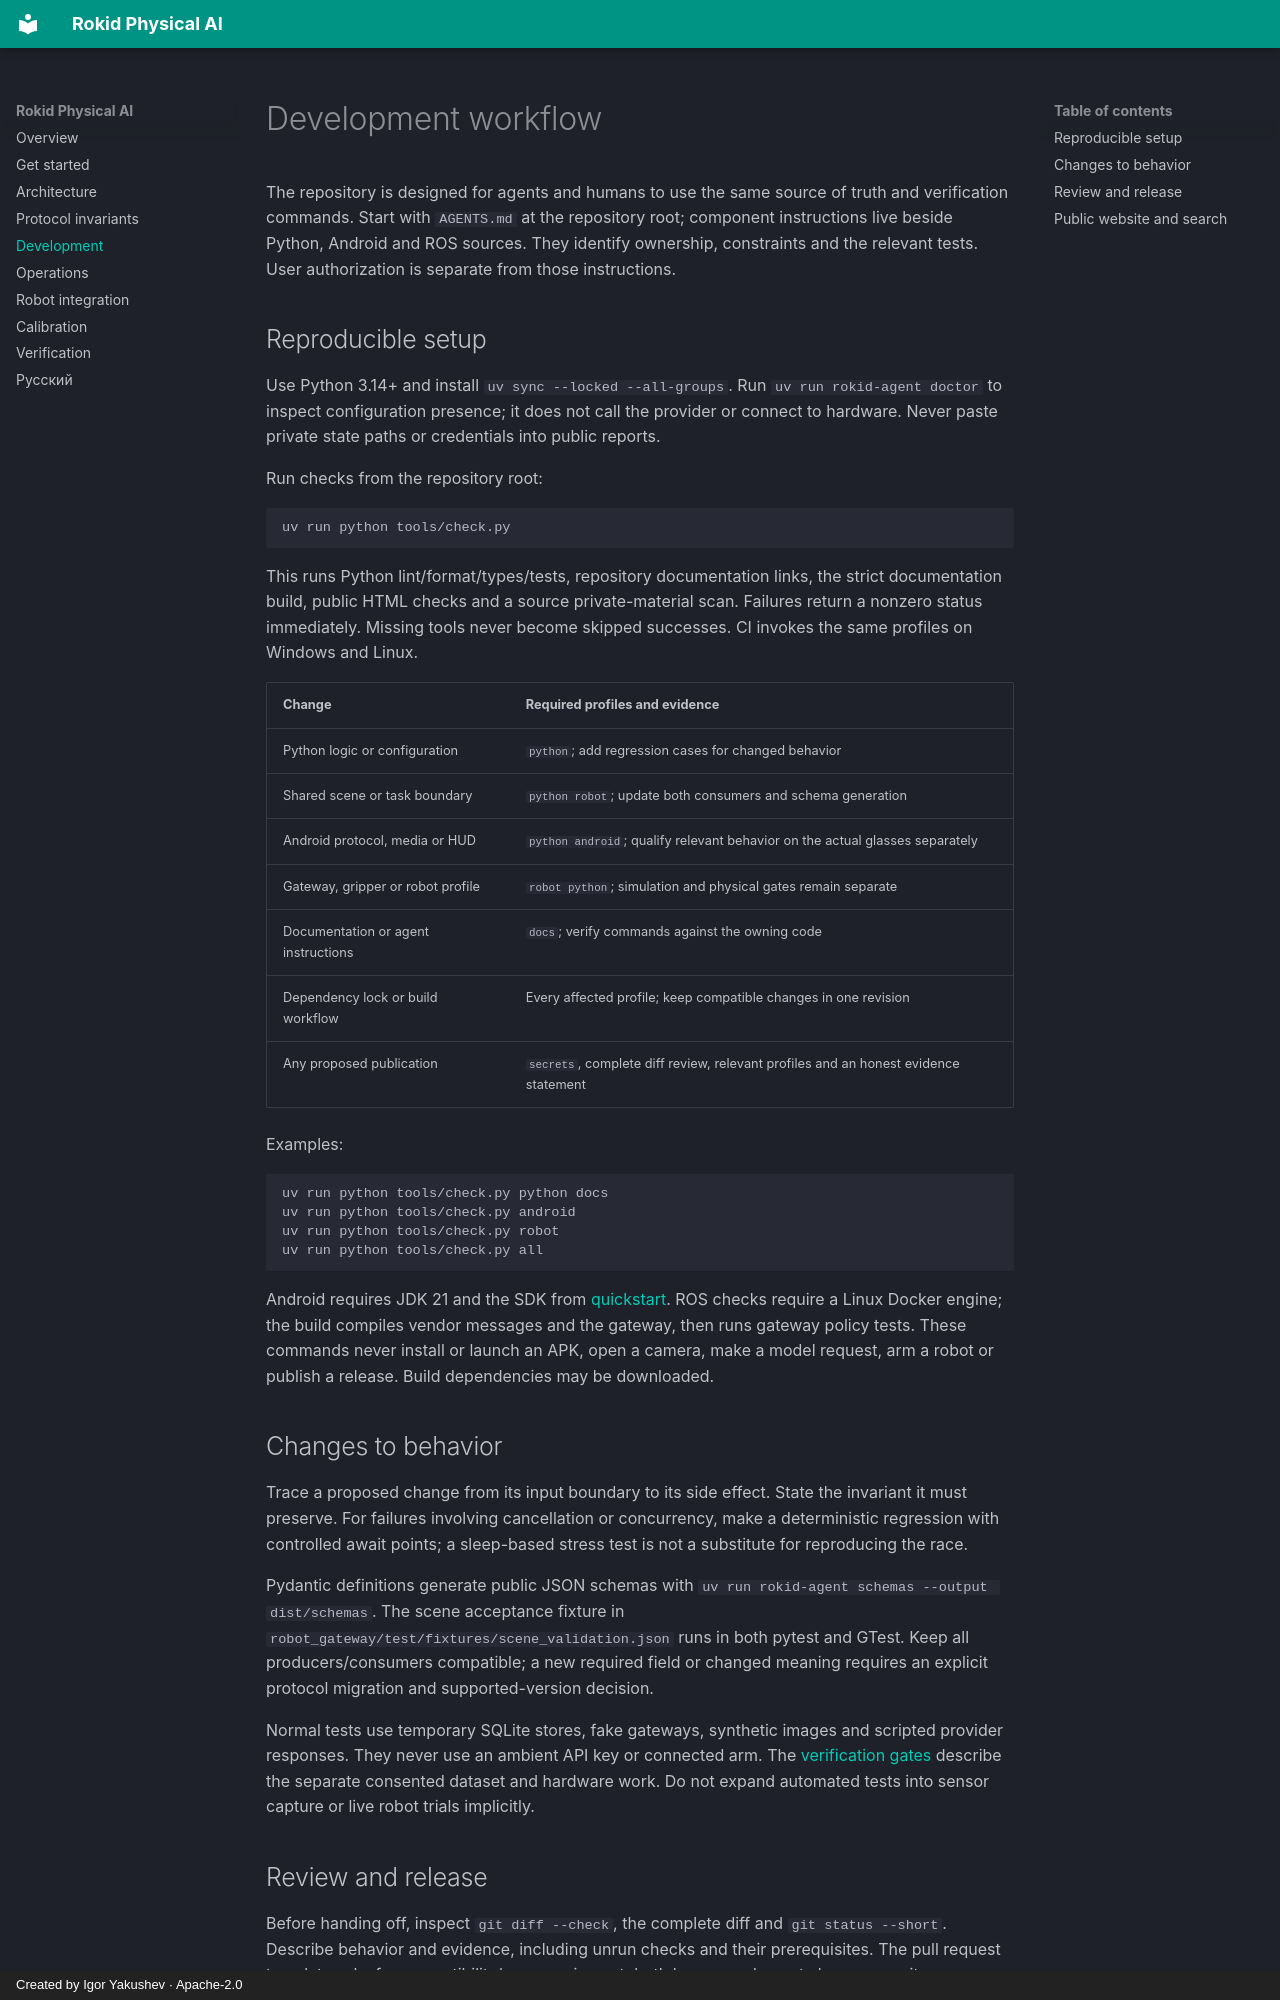

repository: ykshv/rokid-physical-ai · page: development/index.html · generator: mkdocs · copyright: Created by Igor Yakushev · Apache-2.0

---
description: Develop Rokid Physical AI with scoped agent instructions, reproducible local and CI checks, shared protocol tests, and explicit release evidence.
---
# Development workflow

The repository is designed for agents and humans to use the same source of truth and verification commands. Start with `AGENTS.md` at the repository root; component instructions live beside Python, Android and ROS sources. They identify ownership, constraints and the relevant tests. User authorization is separate from those instructions.

## Reproducible setup

Use Python 3.14+ and install `uv sync --locked --all-groups`. Run `uv run rokid-agent doctor` to inspect configuration presence; it does not call the provider or connect to hardware. Never paste private state paths or credentials into public reports.

Run checks from the repository root:

```sh
uv run python tools/check.py
```

This runs Python lint/format/types/tests, repository documentation links, the strict documentation build, public HTML checks and a source private-material scan. Failures return a nonzero status immediately. Missing tools never become skipped successes. CI invokes the same profiles on Windows and Linux.

| Change | Required profiles and evidence |
| --- | --- |
| Python logic or configuration | `python`; add regression cases for changed behavior |
| Shared scene or task boundary | `python robot`; update both consumers and schema generation |
| Android protocol, media or HUD | `python android`; qualify relevant behavior on the actual glasses separately |
| Gateway, gripper or robot profile | `robot python`; simulation and physical gates remain separate |
| Documentation or agent instructions | `docs`; verify commands against the owning code |
| Dependency lock or build workflow | Every affected profile; keep compatible changes in one revision |
| Any proposed publication | `secrets`, complete diff review, relevant profiles and an honest evidence statement |

Examples:

```sh
uv run python tools/check.py python docs
uv run python tools/check.py android
uv run python tools/check.py robot
uv run python tools/check.py all
```

Android requires JDK 21 and the SDK from [quickstart](quickstart.md). ROS checks require a Linux Docker engine; the build compiles vendor messages and the gateway, then runs gateway policy tests. These commands never install or launch an APK, open a camera, make a model request, arm a robot or publish a release. Build dependencies may be downloaded.

## Changes to behavior

Trace a proposed change from its input boundary to its side effect. State the invariant it must preserve. For failures involving cancellation or concurrency, make a deterministic regression with controlled await points; a sleep-based stress test is not a substitute for reproducing the race.

Pydantic definitions generate public JSON schemas with `uv run rokid-agent schemas --output dist/schemas`. The scene acceptance fixture in `robot_gateway/test/fixtures/scene_validation.json` runs in both pytest and GTest. Keep all producers/consumers compatible; a new required field or changed meaning requires an explicit protocol migration and supported-version decision.

Normal tests use temporary SQLite stores, fake gateways, synthetic images and scripted provider responses. They never use an ambient API key or connected arm. The [verification gates](verification.md) describe the separate consented dataset and hardware work. Do not expand automated tests into sensor capture or live robot trials implicitly.
